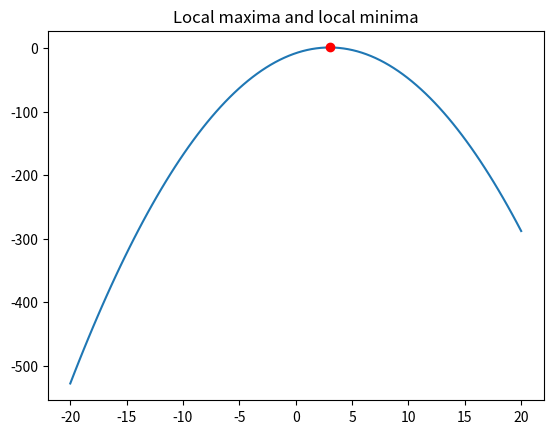

The matplotlib source for this figure:
"""
    local_extreme_bisect.py
    ~~~~~~~~~~~~~~~
    Finding local maxima and local minima of a function by bisection method, without using differential.    
"""

import numpy as np
import matplotlib.pyplot as plt

def local_extreme(f, a, b, tol, max_iter):
    """
    Find local maxima and local minima of a function f by bisection method.
    """
    # 設定初始點
    x1, x2 = a, b
    x3 = (x1 + x2) / 2
    f1, f2, f3 = f(x1), f(x2), f(x3)
    iter = 0    
    # 進行迭代
    while abs(x2 - x1) > tol and iter < max_iter:    
        x4 = (x1 + x3) / 2 # x1和x3之間的中心點        
        x5 = (x3 + x2) / 2 # x2和x3之間的中心點
        f4, f5 = f(x4), f(x5)
        left_exam = (f4-f1)*(f4-f3) #左邊極值檢核
        right_exam = (f5-f3)*(f5-f2) #右邊極值檢核
        if left_exam * right_exam > 0: #同正或同負時，選擇值較大的一邊
            if left_exam > right_exam: #左邊可能性大於右邊
                x2, f2 = x3, f3
            else:   
                x1, f1 = x3, f3
        elif left_exam > 0: #只有可能在左邊
            x2, f2 = x3, f3 
        else: #只有可能在右邊
            x1, f1 = x3, f3
        x3 = (x1 + x2) / 2        
        f3 = f(x3)       
        iter += 1
    return x3, iter

def main():
    # Define the function
    f = lambda x: -(x-3)**2+1

    # Define the interval
    a = -20
    b = 20

    # Define the tolerance and the maximum number of iterations
    tol = 1e-10
    max_iter = 100

    # Find the local maxima and local minima
    x, iter = local_extreme(f, a, b, tol, max_iter)
    print("在 x = %f, f(x) = %f 處找到極值，使用迴圈數為 %d。" % (x, f(x), iter))
          
    # Plot the function and the local maxima and local minima
    x_plot = np.linspace(a, b, 100)
    y_plot = f(x_plot)
    plt.title("Local maxima and local minima")
    plt.plot(x_plot, y_plot)
    plt.plot(x, f(x), 'ro')
    plt.show()

if __name__ == "__main__":
    main()